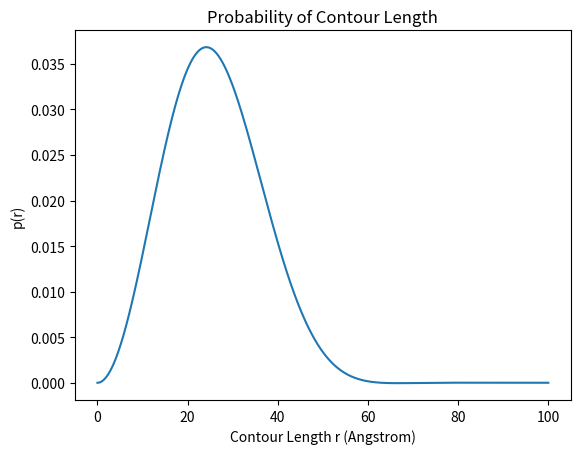

The matplotlib source for this figure:
import matplotlib.pyplot as plt
import numpy as np

def p_r(r, n, l_p, b):
  l_c = b*n # contour length
  p1 = (3/(4*np.pi*l_p*l_c))**(3/2)
  p2 = np.exp(-3*r**2/(4*l_p*l_c))
  p3 = 5*l_p/(4*l_c) - 2*r**2/(l_c**2) + 33*r**4/(80*l_p*l_c**3) + 79*l_p**2/(160*l_c**2) + 329*r**2*l_p/(120*l_c**3) - 6799*r**4/(1600*l_c**4) + 3441*r**6/(2800*l_p*l_c**5) -1089*r**8/(12800*l_p**2*l_c**6)

  return(4 * np.pi * r**2 * p1 * p2 * (1 - p3))


n = 24 # Amino acids in linker
l_p = 4.5 # persistence length in angstroms
b = 3.8 # carbon carbon bond in angstroms
dr = 0.01 # step size to create r
r = np.arange(0, 100, dr) # contour lengths in angstroms

pdf = p_r(r, n, l_p, b)
plt.plot(r, pdf)
plt.title('Probability of Contour Length')
plt.ylabel('p(r)')
plt.xlabel('Contour Length r (Angstrom)')
plt.show()

average_contour_length = np.sum(pdf*r)*dr
print(average_contour_length)